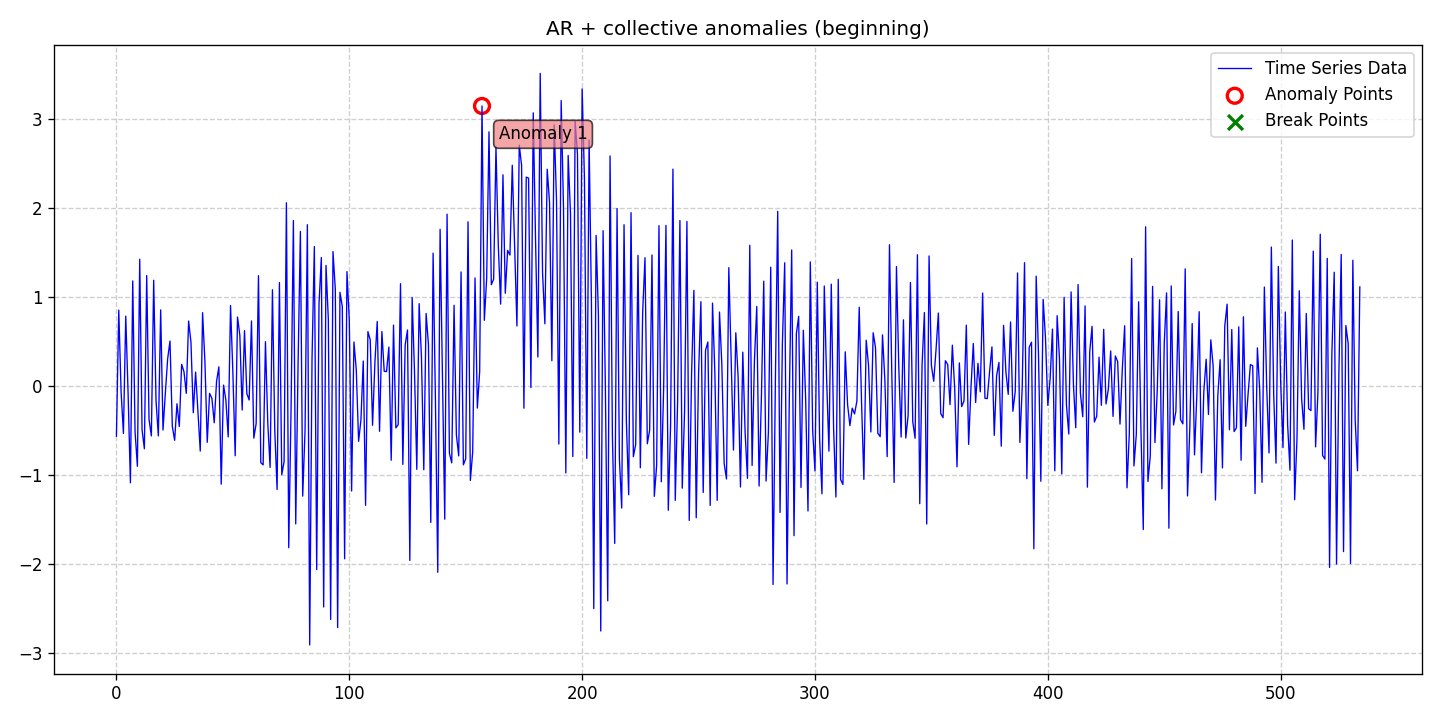

Source data for this figure (header and first rows):
date, data, stationary, det_lin_up, det_lin_down, det_quad, det_cubic, det_exp, det_damped, stoc_trend, volatility, single_seas, multiple_seas, point_anom_single, point_anom_multi, collect_anom, context_anom, mean_shift, var_shift, trend_shift, point_anom_count, point_anom_location, point_anom_point, collect_anom_count
2020-01-01, -0.5635, 0, 0, 0, 0, 0, 0, 0, 0, 0, 0, 0, 0, 0, 1, 0, 0, 0, 0, 0, none, , 1
2020-01-02, 0.851, 0, 0, 0, 0, 0, 0, 0, 0, 0, 0, 0, 0, 0, 1, 0, 0, 0, 0, 0, none, , 1
2020-01-03, -0.06569, 0, 0, 0, 0, 0, 0, 0, 0, 0, 0, 0, 0, 0, 1, 0, 0, 0, 0, 0, none, , 1
2020-01-04, -0.5315, 0, 0, 0, 0, 0, 0, 0, 0, 0, 0, 0, 0, 0, 1, 0, 0, 0, 0, 0, none, , 1
2020-01-05, 0.7833, 0, 0, 0, 0, 0, 0, 0, 0, 0, 0, 0, 0, 0, 1, 0, 0, 0, 0, 0, none, , 1
2020-01-06, -0.0768, 0, 0, 0, 0, 0, 0, 0, 0, 0, 0, 0, 0, 0, 1, 0, 0, 0, 0, 0, none, , 1
2020-01-07, -1.086, 0, 0, 0, 0, 0, 0, 0, 0, 0, 0, 0, 0, 0, 1, 0, 0, 0, 0, 0, none, , 1
2020-01-08, 1.179, 0, 0, 0, 0, 0, 0, 0, 0, 0, 0, 0, 0, 0, 1, 0, 0, 0, 0, 0, none, , 1
2020-01-09, -0.516, 0, 0, 0, 0, 0, 0, 0, 0, 0, 0, 0, 0, 0, 1, 0, 0, 0, 0, 0, none, , 1
2020-01-10, -0.9008, 0, 0, 0, 0, 0, 0, 0, 0, 0, 0, 0, 0, 0, 1, 0, 0, 0, 0, 0, none, , 1
2020-01-11, 1.422, 0, 0, 0, 0, 0, 0, 0, 0, 0, 0, 0, 0, 0, 1, 0, 0, 0, 0, 0, none, , 1
2020-01-12, -0.4921, 0, 0, 0, 0, 0, 0, 0, 0, 0, 0, 0, 0, 0, 1, 0, 0, 0, 0, 0, none, , 1
2020-01-13, -0.7041, 0, 0, 0, 0, 0, 0, 0, 0, 0, 0, 0, 0, 0, 1, 0, 0, 0, 0, 0, none, , 1
2020-01-14, 1.239, 0, 0, 0, 0, 0, 0, 0, 0, 0, 0, 0, 0, 0, 1, 0, 0, 0, 0, 0, none, , 1
2020-01-15, -0.3759, 0, 0, 0, 0, 0, 0, 0, 0, 0, 0, 0, 0, 0, 1, 0, 0, 0, 0, 0, none, , 1
2020-01-16, -0.5602, 0, 0, 0, 0, 0, 0, 0, 0, 0, 0, 0, 0, 0, 1, 0, 0, 0, 0, 0, none, , 1
2020-01-17, 1.186, 0, 0, 0, 0, 0, 0, 0, 0, 0, 0, 0, 0, 0, 1, 0, 0, 0, 0, 0, none, , 1
2020-01-18, -0.1642, 0, 0, 0, 0, 0, 0, 0, 0, 0, 0, 0, 0, 0, 1, 0, 0, 0, 0, 0, none, , 1
2020-01-19, -0.5599, 0, 0, 0, 0, 0, 0, 0, 0, 0, 0, 0, 0, 0, 1, 0, 0, 0, 0, 0, none, , 1
2020-01-20, 0.8534, 0, 0, 0, 0, 0, 0, 0, 0, 0, 0, 0, 0, 0, 1, 0, 0, 0, 0, 0, none, , 1
2020-01-21, -0.4939, 0, 0, 0, 0, 0, 0, 0, 0, 0, 0, 0, 0, 0, 1, 0, 0, 0, 0, 0, none, , 1
2020-01-22, -0.08152, 0, 0, 0, 0, 0, 0, 0, 0, 0, 0, 0, 0, 0, 1, 0, 0, 0, 0, 0, none, , 1
2020-01-23, 0.3062, 0, 0, 0, 0, 0, 0, 0, 0, 0, 0, 0, 0, 0, 1, 0, 0, 0, 0, 0, none, , 1
2020-01-24, 0.5048, 0, 0, 0, 0, 0, 0, 0, 0, 0, 0, 0, 0, 0, 1, 0, 0, 0, 0, 0, none, , 1
2020-01-25, -0.4528, 0, 0, 0, 0, 0, 0, 0, 0, 0, 0, 0, 0, 0, 1, 0, 0, 0, 0, 0, none, , 1
2020-01-26, -0.6095, 0, 0, 0, 0, 0, 0, 0, 0, 0, 0, 0, 0, 0, 1, 0, 0, 0, 0, 0, none, , 1
2020-01-27, -0.1994, 0, 0, 0, 0, 0, 0, 0, 0, 0, 0, 0, 0, 0, 1, 0, 0, 0, 0, 0, none, , 1
2020-01-28, -0.4547, 0, 0, 0, 0, 0, 0, 0, 0, 0, 0, 0, 0, 0, 1, 0, 0, 0, 0, 0, none, , 1
2020-01-29, 0.2425, 0, 0, 0, 0, 0, 0, 0, 0, 0, 0, 0, 0, 0, 1, 0, 0, 0, 0, 0, none, , 1
2020-01-30, 0.1611, 0, 0, 0, 0, 0, 0, 0, 0, 0, 0, 0, 0, 0, 1, 0, 0, 0, 0, 0, none, , 1
2020-01-31, -0.0823, 0, 0, 0, 0, 0, 0, 0, 0, 0, 0, 0, 0, 0, 1, 0, 0, 0, 0, 0, none, , 1
2020-02-01, 0.729, 0, 0, 0, 0, 0, 0, 0, 0, 0, 0, 0, 0, 0, 1, 0, 0, 0, 0, 0, none, , 1
2020-02-02, 0.4941, 0, 0, 0, 0, 0, 0, 0, 0, 0, 0, 0, 0, 0, 1, 0, 0, 0, 0, 0, none, , 1
2020-02-03, -0.3004, 0, 0, 0, 0, 0, 0, 0, 0, 0, 0, 0, 0, 0, 1, 0, 0, 0, 0, 0, none, , 1
2020-02-04, 0.1563, 0, 0, 0, 0, 0, 0, 0, 0, 0, 0, 0, 0, 0, 1, 0, 0, 0, 0, 0, none, , 1
2020-02-05, -0.2771, 0, 0, 0, 0, 0, 0, 0, 0, 0, 0, 0, 0, 0, 1, 0, 0, 0, 0, 0, none, , 1
2020-02-06, -0.7301, 0, 0, 0, 0, 0, 0, 0, 0, 0, 0, 0, 0, 0, 1, 0, 0, 0, 0, 0, none, , 1
2020-02-07, 0.8226, 0, 0, 0, 0, 0, 0, 0, 0, 0, 0, 0, 0, 0, 1, 0, 0, 0, 0, 0, none, , 1
2020-02-08, 0.2733, 0, 0, 0, 0, 0, 0, 0, 0, 0, 0, 0, 0, 0, 1, 0, 0, 0, 0, 0, none, , 1
2020-02-09, -0.6319, 0, 0, 0, 0, 0, 0, 0, 0, 0, 0, 0, 0, 0, 1, 0, 0, 0, 0, 0, none, , 1
2020-02-10, -0.0829, 0, 0, 0, 0, 0, 0, 0, 0, 0, 0, 0, 0, 0, 1, 0, 0, 0, 0, 0, none, , 1
2020-02-11, -0.1383, 0, 0, 0, 0, 0, 0, 0, 0, 0, 0, 0, 0, 0, 1, 0, 0, 0, 0, 0, none, , 1
2020-02-12, -0.4128, 0, 0, 0, 0, 0, 0, 0, 0, 0, 0, 0, 0, 0, 1, 0, 0, 0, 0, 0, none, , 1
2020-02-13, 0.05312, 0, 0, 0, 0, 0, 0, 0, 0, 0, 0, 0, 0, 0, 1, 0, 0, 0, 0, 0, none, , 1
2020-02-14, 0.2149, 0, 0, 0, 0, 0, 0, 0, 0, 0, 0, 0, 0, 0, 1, 0, 0, 0, 0, 0, none, , 1
2020-02-15, -1.102, 0, 0, 0, 0, 0, 0, 0, 0, 0, 0, 0, 0, 0, 1, 0, 0, 0, 0, 0, none, , 1
2020-02-16, 0.01047, 0, 0, 0, 0, 0, 0, 0, 0, 0, 0, 0, 0, 0, 1, 0, 0, 0, 0, 0, none, , 1
2020-02-17, -0.1592, 0, 0, 0, 0, 0, 0, 0, 0, 0, 0, 0, 0, 0, 1, 0, 0, 0, 0, 0, none, , 1
2020-02-18, -0.5706, 0, 0, 0, 0, 0, 0, 0, 0, 0, 0, 0, 0, 0, 1, 0, 0, 0, 0, 0, none, , 1
2020-02-19, 0.9031, 0, 0, 0, 0, 0, 0, 0, 0, 0, 0, 0, 0, 0, 1, 0, 0, 0, 0, 0, none, , 1
2020-02-20, 0.1572, 0, 0, 0, 0, 0, 0, 0, 0, 0, 0, 0, 0, 0, 1, 0, 0, 0, 0, 0, none, , 1
2020-02-21, -0.7825, 0, 0, 0, 0, 0, 0, 0, 0, 0, 0, 0, 0, 0, 1, 0, 0, 0, 0, 0, none, , 1
2020-02-22, 0.7737, 0, 0, 0, 0, 0, 0, 0, 0, 0, 0, 0, 0, 0, 1, 0, 0, 0, 0, 0, none, , 1
2020-02-23, 0.5679, 0, 0, 0, 0, 0, 0, 0, 0, 0, 0, 0, 0, 0, 1, 0, 0, 0, 0, 0, none, , 1
2020-02-24, -0.2696, 0, 0, 0, 0, 0, 0, 0, 0, 0, 0, 0, 0, 0, 1, 0, 0, 0, 0, 0, none, , 1
2020-02-25, 0.6208, 0, 0, 0, 0, 0, 0, 0, 0, 0, 0, 0, 0, 0, 1, 0, 0, 0, 0, 0, none, , 1
2020-02-26, -0.08483, 0, 0, 0, 0, 0, 0, 0, 0, 0, 0, 0, 0, 0, 1, 0, 0, 0, 0, 0, none, , 1
2020-02-27, -0.1569, 0, 0, 0, 0, 0, 0, 0, 0, 0, 0, 0, 0, 0, 1, 0, 0, 0, 0, 0, none, , 1
2020-02-28, 0.7298, 0, 0, 0, 0, 0, 0, 0, 0, 0, 0, 0, 0, 0, 1, 0, 0, 0, 0, 0, none, , 1
2020-02-29, -0.5848, 0, 0, 0, 0, 0, 0, 0, 0, 0, 0, 0, 0, 0, 1, 0, 0, 0, 0, 0, none, , 1
... 475 more rows
